Image classification data set "半导体芯片表面缺陷检测(预处理后)" (Baird-Li/Lizhipeng1 on GitHub). Class labels (4): ZF scratch, broken, pin break, scratch.

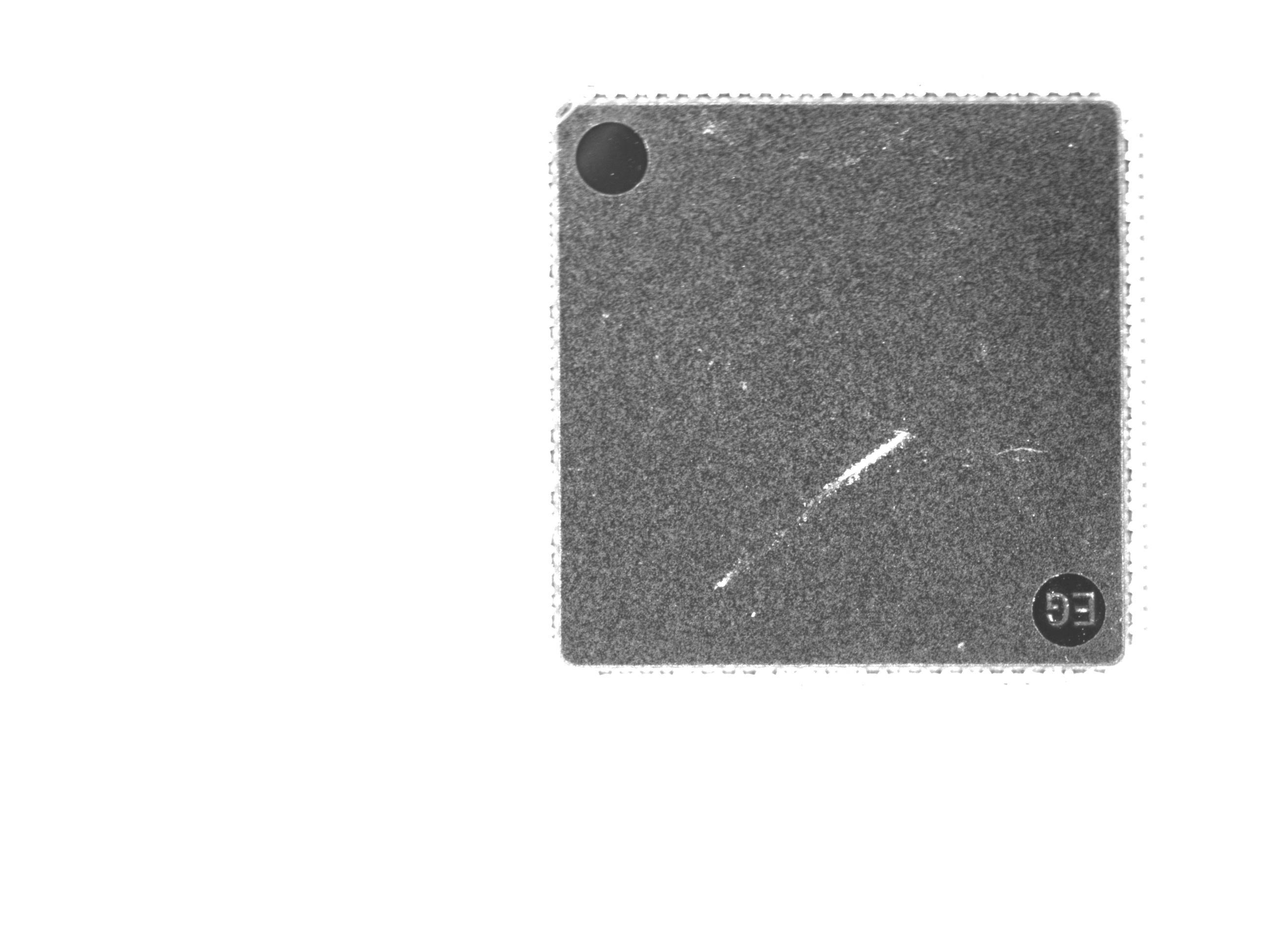
Label: ZF scratch

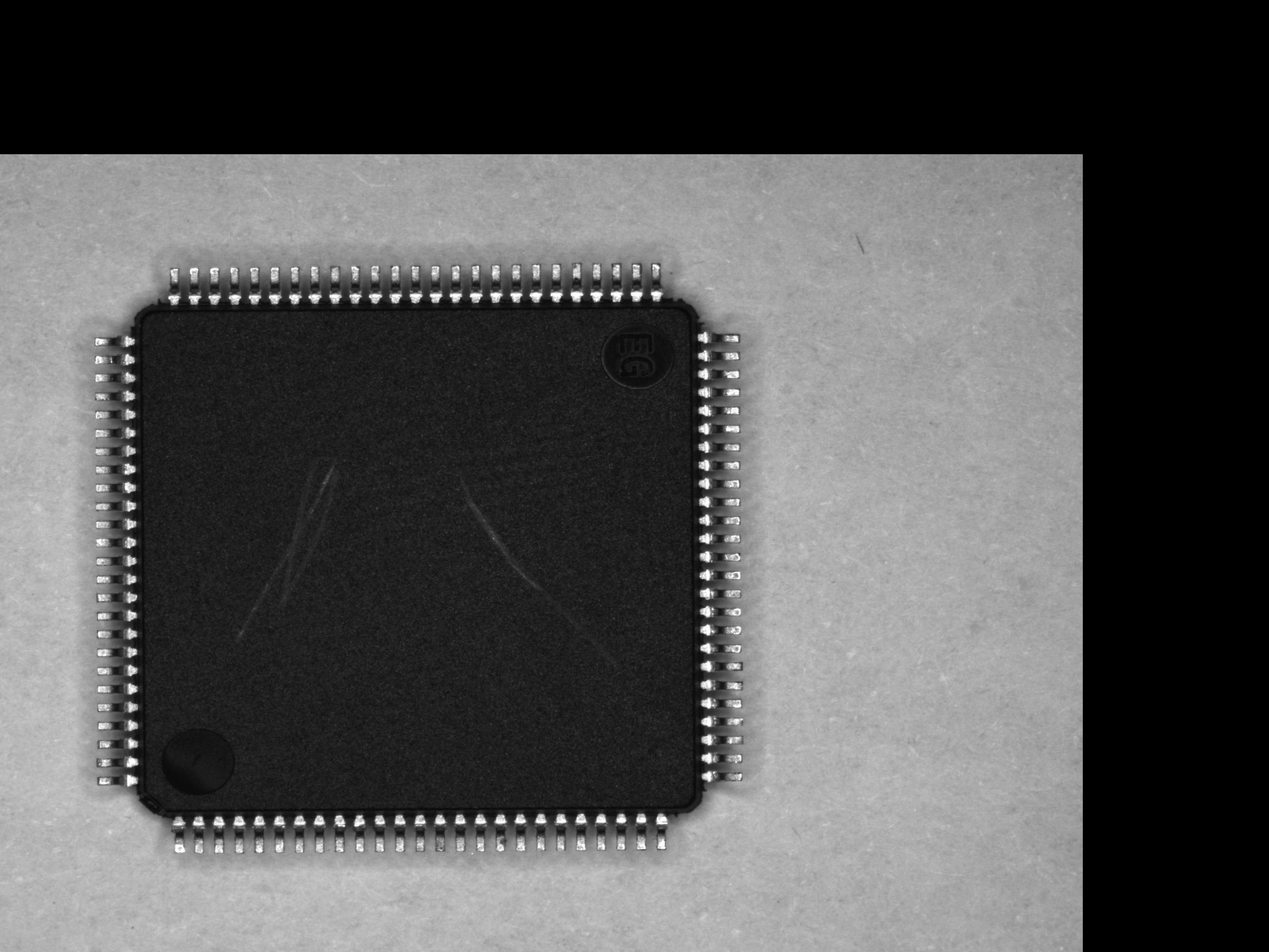
Label: scratch

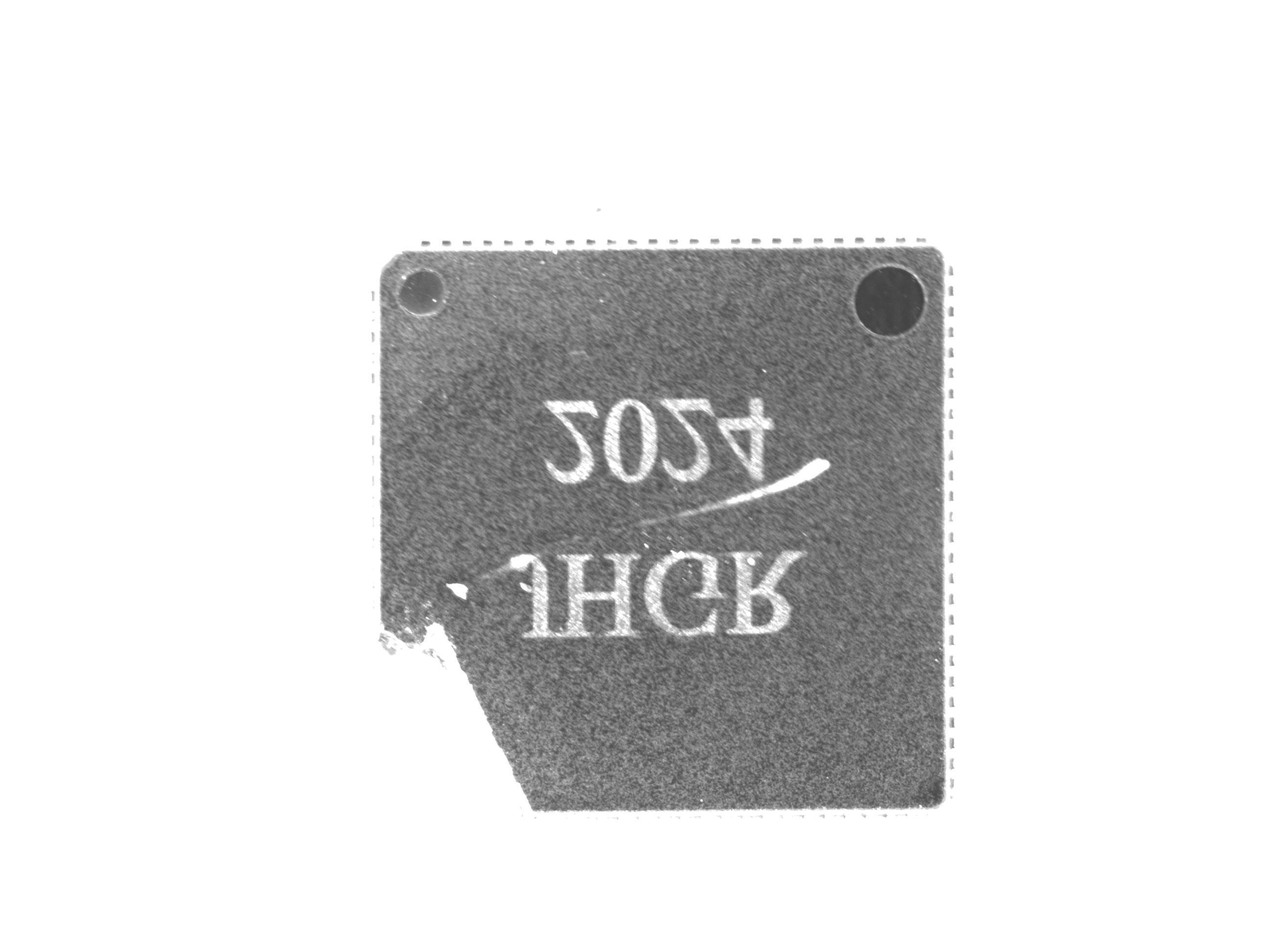
Label: broken

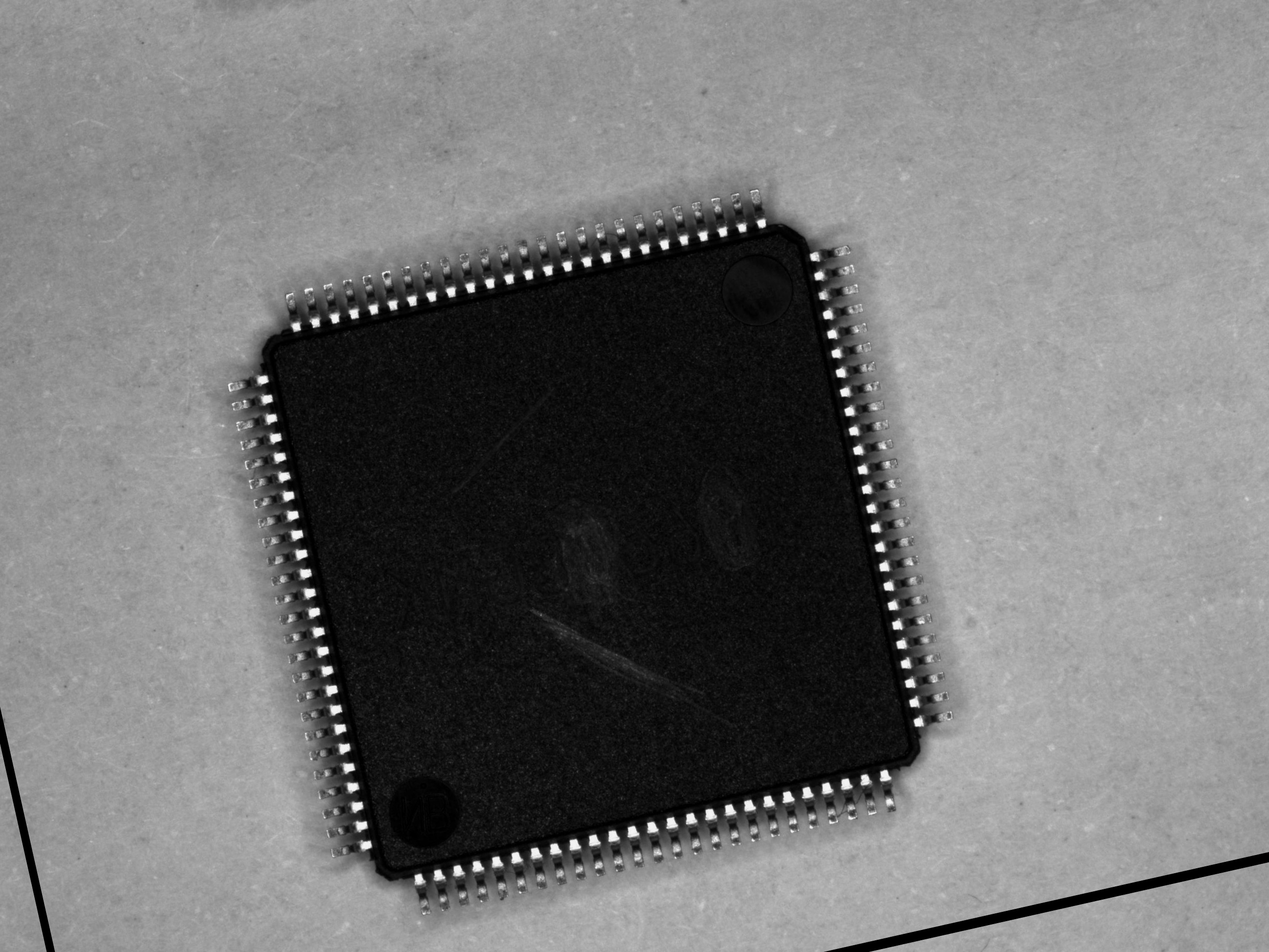
Label: scratch

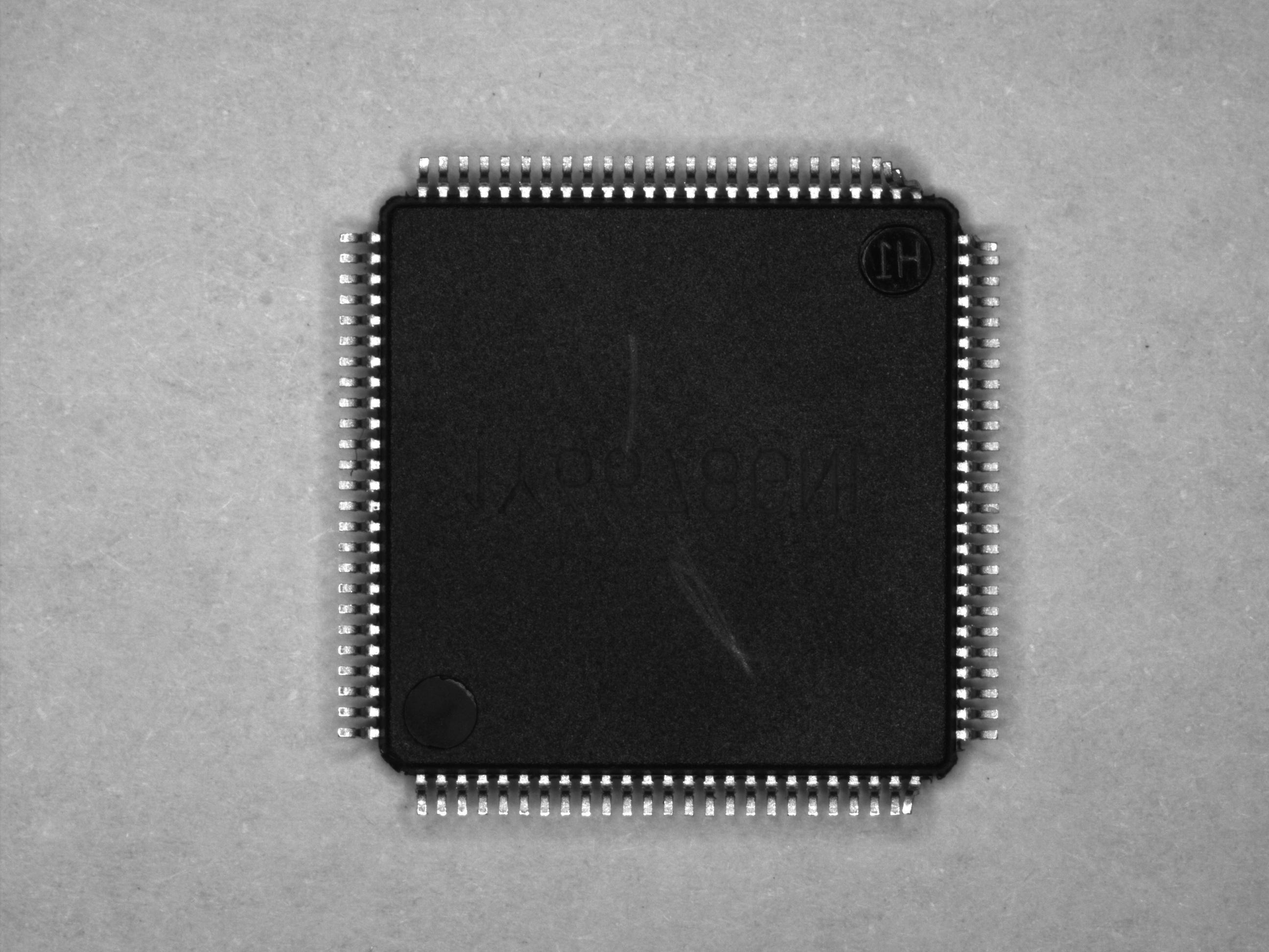
Label: pin break

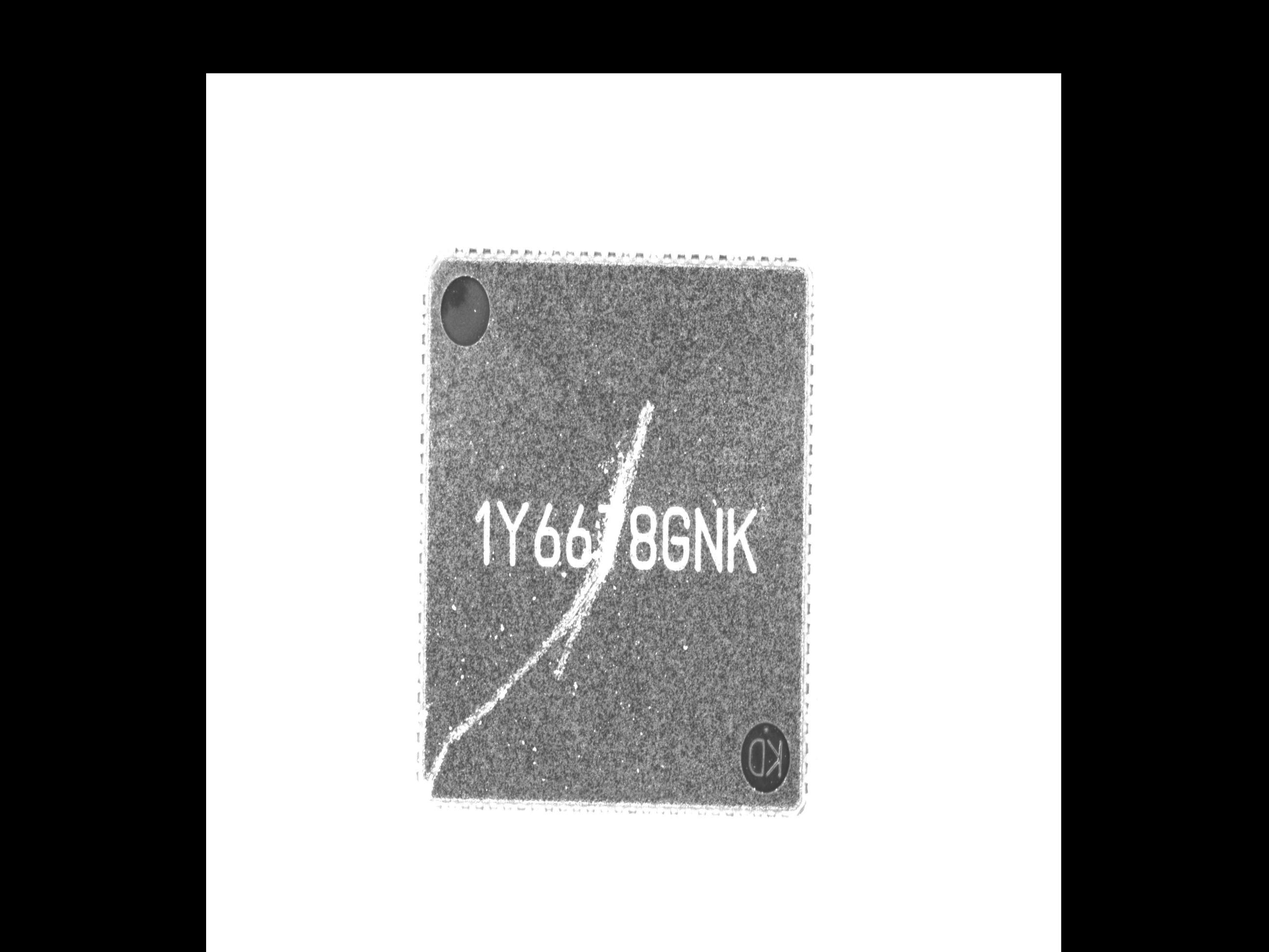
Label: ZF scratch
